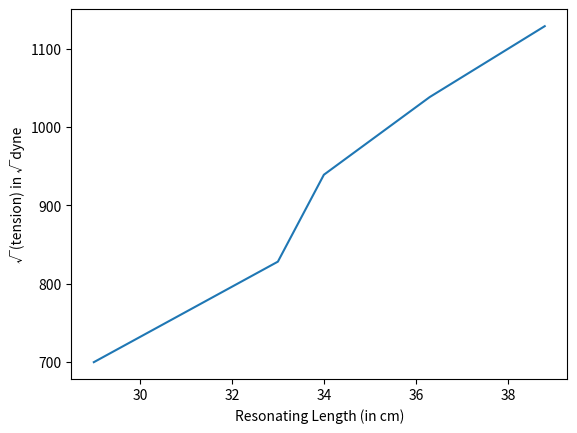

This chart was generated by the following Python code:
import matplotlib.pyplot as plt
import math
m =[500,700,900,1100,1300]
L = [29,33,34,36.3,38.8]
rts = []
u = 2.3/100
F = 0
for i in range(5):
    print(str(i+1)+") Mass = %f g,\n Resonating Length = %f cm"%(m[i],L[i]))
    T = (m[i])*980
    rts.append(T**0.5)
    print("Tension =",T,"dyne")
    f = (1/(2*L[i]))*((T/u)**0.5)
    print("Frequency = ",f,"Hz")
    F+=f
    print()
print("Average value of frequency = ",(F/5),"Hz")

for i in range(4):
    slope = (rts[i+1]-rts[i])/(L[i+1]-L[i])
    fr = slope/(2*math.sqrt(u))
    print("Slope = %.4f, Freq = %.4f Hz"%(slope,fr))
    
plt.plot(L,rts)
plt.title("")
plt.xlabel("Resonating Length (in cm)")
plt.ylabel("√(tension) in √dyne")
plt.show()
